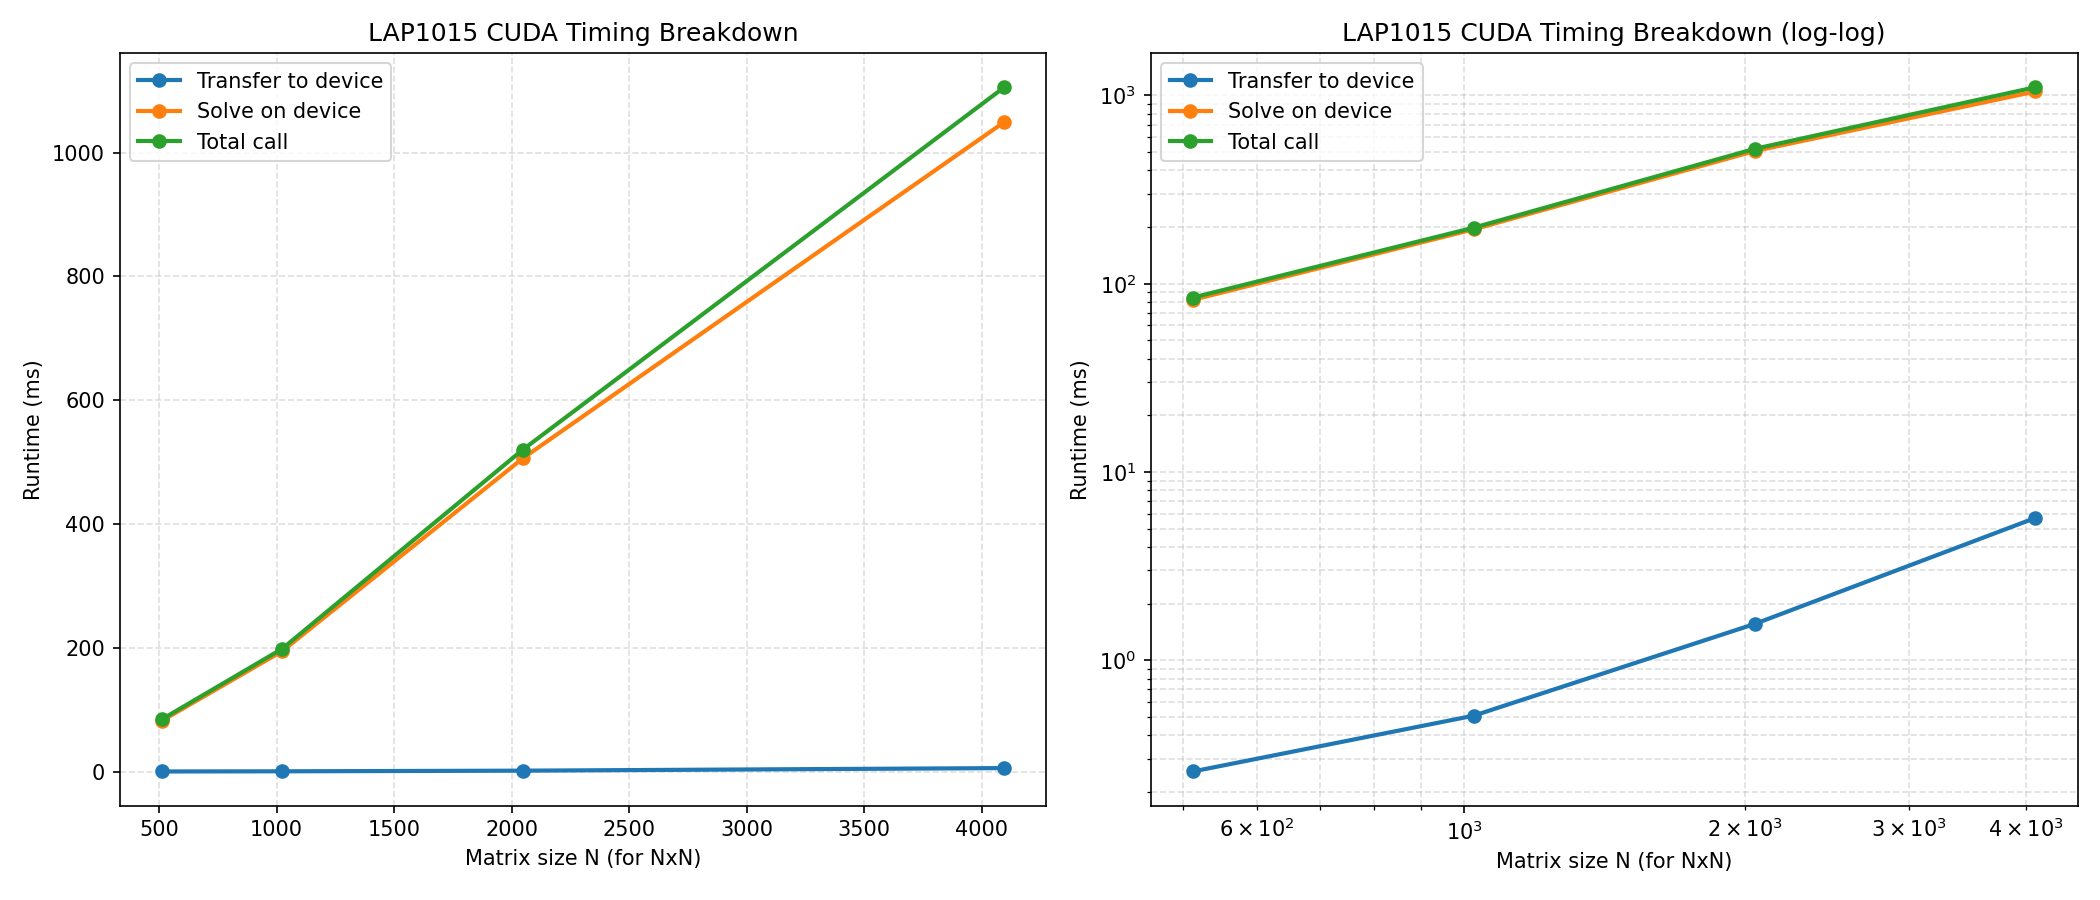

The table this chart was drawn from, first rows:
matrix_size, transfer_ms, solve_ms, total_ms
512, 0.2568, 82.11, 84.43
1024, 0.508, 194.5, 198.4
2048, 1.559, 506.1, 520.1
4096, 5.702, 1049, 1106
